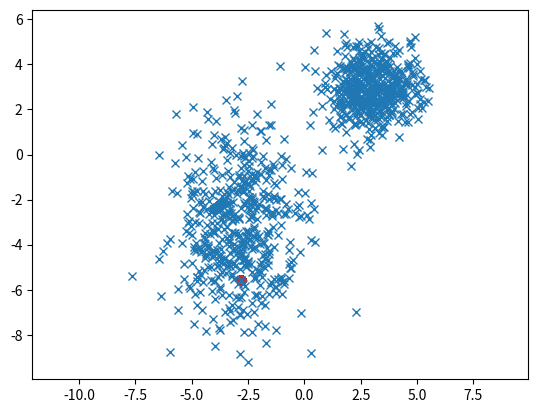

Python code for this plot:
import numpy as np
from matplotlib import pyplot as plt
import random
alpha = 10E-5
def point_generation():
    r1_List_start = []
    r2_List_start = []
    r1_List_final = []
    r1_List_final = []
    mean = [3, 3]
    cov = [[1, 0], [0, 1]]
    a = np.random.multivariate_normal(mean, cov, 500).T
    mean = [-3, -3]
    cov = [[2, 0], [0, 5]]
    b = np.random.multivariate_normal(mean, cov, 500).T
    c = np.concatenate((a, b), axis=1)
    c = c.T
    np.random.shuffle(c)
    c = c.T
    x = c[0]
    y = c[1]
    plt.plot(x, y, 'x')
    r1 = random.choice(c.T)
    r2 = random.choice(c.T)
    iterations = 10
    for i in range(iterations):
        for point in c.T:
            r1Close: float = np.sqrt((r1[0] - point[0]) ** 2 + (r1[1] - point[1]) ** 2)
            r2Close: float = np.sqrt((r2[0] - point[0]) ** 2 + (r2[1] - point[1]) ** 2)
            if r1Close < r2Close:
                r1 = (1 - alpha) * r1 + alpha * point
            else:
                r2 = (1 - alpha) * r2 + alpha * point
            if i == 0:
                r1_List_start.append((r1[0], r1[1]))
                r2_List_start.append((r2[0], r2[1]))
            r1_List_final.append((r1[0], r1[1]))
            r1_List_final.append((r2[0], r2[1]))
    r1_List_start_NPArray_T = np.asarray(r1_List_start).T
    r2_List_start_NPArray_T = np.asarray(r2_List_start).T

    r1_List_final_NPArray_T = np.asarray(r1_List_start).T
    r1_List_final_NPArray_T = np.asarray(r2_List_start).T

    plt.scatter(r1_List_start_NPArray_T[0], r1_List_start_NPArray_T[1])
    plt.scatter(r2_List_start_NPArray_T[0], r2_List_start_NPArray_T[1])

    plt.scatter(r1_List_final_NPArray_T[0], r1_List_final_NPArray_T[1])
    plt.scatter(r1_List_final_NPArray_T[0], r1_List_final_NPArray_T[1])
    plt.axis('equal')
    plt.show()


if __name__ == '__main__':
    point_generation()